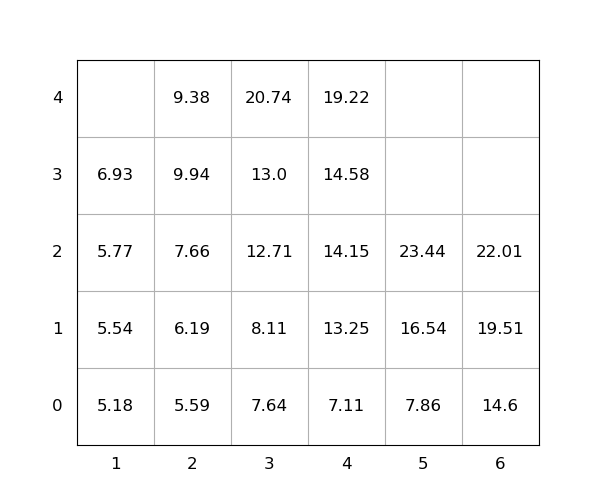

The data file committed next to this chart (first rows):
idx, loc_x, loc_y, loc_z, weight, seq, emerg, reloc, size(ft)
1, 5, 0, 0, 7.86, 1, 0, 0, 20
2, 2, 0, 0, 5.59, 2, 0, 0, 20
3, 5, 0, 1, 16.54, 3, 0, 0, 20
4, 5, 0, 2, 23.44, 4, 0, 0, 20
5, 3, 0, 0, 7.64, 5, 0, 0, 20
6, 6, 0, 0, 14.6, 6, 0, 0, 20
7, 3, 0, 1, 8.11, 7, 0, 0, 20
8, 1, 0, 0, 5.18, 8, 0, 0, 20
9, 4, 0, 0, 7.11, 9, 0, 0, 20
10, 3, 0, 2, 12.71, 10, 0, 0, 20
11, 6, 0, 1, 19.51, 11, 0, 0, 20
12, 2, 0, 1, 6.19, 12, 0, 0, 20
13, 1, 0, 1, 5.54, 13, 0, 0, 20
14, 4, 0, 1, 13.25, 14, 0, 0, 20
15, 4, 0, 2, 14.15, 15, 0, 0, 20
16, 1, 0, 2, 5.77, 16, 0, 0, 20
17, 6, 0, 2, 22.01, 17, 0, 0, 20
18, 2, 0, 2, 7.66, 18, 0, 0, 20
19, 4, 0, 3, 14.58, 19, 0, 0, 20
20, 4, 0, 4, 19.22, 20, 0, 0, 20
21, 3, 0, 3, 13.0, 21, 0, 0, 20
22, 2, 0, 3, 9.94, 22, 0, 1.0, 20
23, 3, 0, 4, 20.74, 23, 0, 0, 20
24, 2, 0, 4, 9.38, 24, 0, 1, 20
25, 1, 0, 3, 6.93, 25, 0, 0, 20
